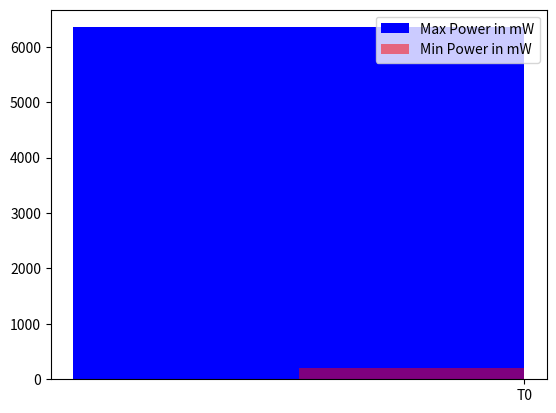

This figure's Python source:
import matplotlib.pyplot as plt
import numpy as np

width = 0.8

highPower   = [6351]
lowPower    = [202]

indices = np.arange(len(highPower))

plt.bar(indices, highPower, width=width, 
        color='b', label='Max Power in mW')
plt.bar([i+0.25*width for i in indices], lowPower, 
        width=0.5*width, color='r', alpha=0.5, label='Min Power in mW')

plt.xticks(indices+width/2., 
           ['T{}'.format(i) for i in range(len(highPower))] )

plt.legend()
plt.show()